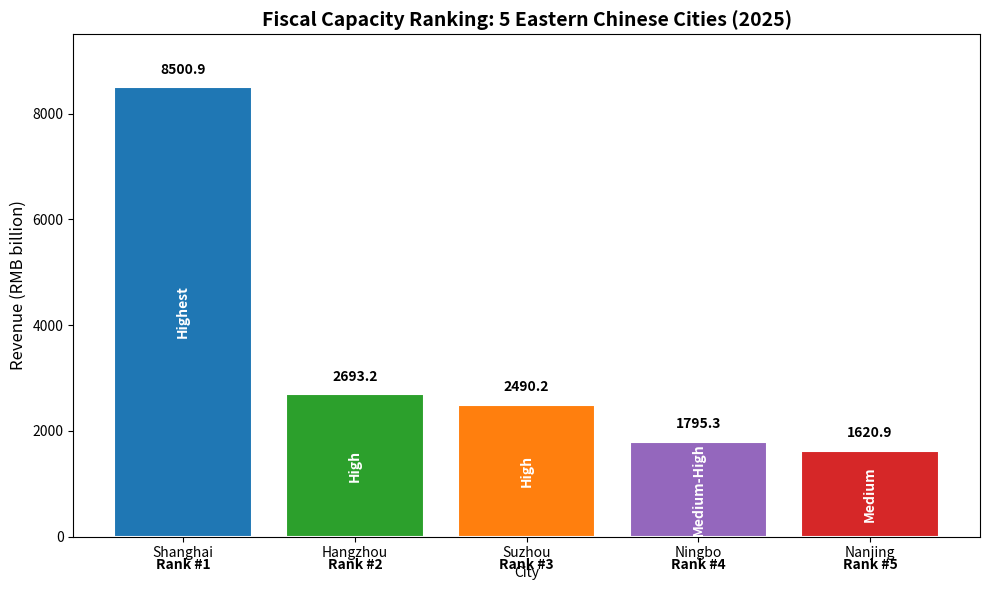

Source code (Python):
import pandas as pd
import matplotlib.pyplot as plt

# Five cities' 2025 fiscal revenue data (RMB billion)
data = {
    'city': ['Shanghai', 'Hangzhou', 'Suzhou', 'Ningbo', 'Nanjing'],
    'revenue': [8500.9, 2693.2, 2490.2, 1795.3, 1620.9],
    'source_url': [
        'https://www.shanghai.gov.cn/nw12338/20260515/a97f758537314ce7b2c0e26614e179f6.html',
        'https://www.hangzhou.gov.cn/2026nhzslh/gzbg/art/2026/art_38cc25d5ba2a4e76b87c0695a9e02b05.html',
        'https://www.suzhou.gov.cn/szsrmzf/czyjsbg/202603/57f2227cdfff4bef8a8c37ee8580add5.shtml',
        'http://yjs.czj.ningbo.gov.cn/gkxxzl/nbcs/html/2026/10000000002017371.html',
        'https://czj.nanjing.gov.cn/njsczj/202603/P020260304332132680539.pdf'
    ]
}

df = pd.DataFrame(data)

# Sort by revenue from highest to lowest
df_sorted = df.sort_values('revenue', ascending=False).reset_index(drop=True)

# Assign fiscal capacity levels (ordered from highest to lowest capacity)
levels = ['Highest', 'High', 'High', 'Medium-High', 'Medium']
df_sorted['capacity_level'] = levels

# Calculate percentage of Shanghai's revenue (Shanghai = 100%)
df_sorted['ratio_to_shanghai'] = (df_sorted['revenue'] / df_sorted['revenue'].max() * 100).round(1)

# Add rank column (1 = highest fiscal capacity)
df_sorted['rank'] = [1, 2, 3, 4, 5]

# Print a separator line of 70 equal signs for visual clarity
print("=" * 70)

# Print the title of the ranking table
print("FISCAL CAPACITY RANKING (2025)")

# Print another separator line
print("=" * 70)

# Display the ranking table with selected columns (rank, city, revenue, capacity_level, ratio_to_shanghai)
# to_string(index=False) removes the default row numbers for cleaner output
print(df_sorted[['rank', 'city', 'revenue', 'capacity_level', 'ratio_to_shanghai']].to_string(index=False))

# Print a separator line
print("=" * 70)

# Print the total number of cities (len() counts rows in the dataframe)
print(f"Number of cities: {len(df_sorted)}")

# Print the revenue range (min to max values in the revenue column)
print(f"Range: {df_sorted['revenue'].min():.1f} to {df_sorted['revenue'].max():.1f} billion")

# Print the ratio between the highest and lowest revenue (showing the fiscal gap)
print(f"Max/Min ratio: {df_sorted['revenue'].max() / df_sorted['revenue'].min():.1f}x")

# Print a final separator line
print("=" * 70)

# Here we made the assumption that he 2025 fiscal ranking represents each city's long-term fiscal capacity rather than a year-specific fluctuation. 
#  To justify this assumption, we draw on Yan et al. (2024), who examined the fiscal conditions of 284 Chinese prefecture-level cities across three time points—2000, 2010, and 2020.
literature_url = "https://www.sciencedirect.com/science/article/pii/S014362282400167X"

# Visualization: Bar chart of fiscal capacity ranking
fig, ax = plt.subplots(figsize=(10, 6))

# Define colors for each city (consistent with ranking order)
colors = ['#1f77b4', '#2ca02c', '#ff7f0e', '#9467bd', '#d62728']
bars = ax.bar(df_sorted['city'], df_sorted['revenue'], color=colors, edgecolor='white', linewidth=1.5)

ax.set_xlabel('City', fontsize=10)
ax.set_ylabel('Revenue (RMB billion)', fontsize=12)
ax.set_title('Fiscal Capacity Ranking: 5 Eastern Chinese Cities (2025)', fontsize=14, fontweight='bold')
ax.set_ylim(0, 9500)

# Add revenue value and capacity level labels on each bar
for i, (bar, city, revenue, level) in enumerate(zip(bars, df_sorted['city'], df_sorted['revenue'], df_sorted['capacity_level'])):
    height = bar.get_height()
    ax.text(bar.get_x() + bar.get_width()/2., height + 200,
            f'{revenue:.1f}', ha='center', va='bottom', fontsize=10, fontweight='bold')
    ax.text(bar.get_x() + bar.get_width()/2., height/2,
            level, ha='center', va='center', fontsize=10, color='white', fontweight='bold', rotation=90)

# Add rank labels below each bar
for i, bar in enumerate(bars):
    ax.text(bar.get_x() + bar.get_width()/2., -400,
            f'Rank #{i+1}', ha='center', va='top', fontsize=10, fontweight='bold')

plt.tight_layout()
plt.savefig('fiscal_capacity_ranking.png', dpi=300)
plt.show()
